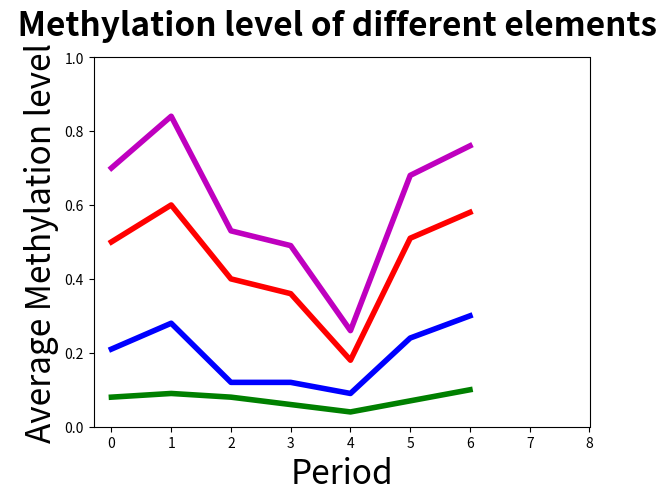

This chart was generated by the following Python code: (Note: this script raises an exception after producing the figure.)
import numpy as np
import matplotlib.pyplot as plt


promoter = [["oocyte", "sperm", "2-cell", "4-cell", "E65", "E75", "ICM"], [0.21, 0.28, 0.12, 0.12, 0.09, 0.24, 0.30]]
exon = [["oocyte", "sperm", "2-cell", "4-cell", "E65", "E75", "ICM"], [0.5, 0.6, 0.4, 0.36, 0.18, 0.51, 0.58]]
# transcript = [["oocyte", "sperm", "2-cell", "4-cell", "E65", "E75", "ICM"], []]
utr3 = [["oocyte", "sperm", "2-cell", "4-cell", "E65", "E75", "ICM"], [0.7, 0.84, 0.53, 0.49, 0.26, 0.68, 0.76]]
utr5 = [["oocyte", "sperm", "2-cell", "4-cell", "E65", "E75", "ICM"], [0.08, 0.09, 0.08, 0.06, 0.04, 0.07, 0.1]]
xstick = ["oocyte", "sperm", "2-cell", "4-cell", "E65", "E75", "ICM"]


def draw():
    plt.figure(0)
    plt.suptitle(' Methylation level of different elements', fontsize=24, fontweight='bold')
    plt.xlabel("Period", fontsize=24)
    plt.ylabel("Average Methylation level", fontsize=24)
    plt.ylim((0, 1))
    plt.margins(0.05)

    plt.plot(range(len(promoter[0])), promoter[1], color='b', linewidth=4)
    plt.plot(range(len(exon[0])), exon[1], color='r', linewidth=4)
    plt.plot(range(len(utr3[0])), utr3[1], color='m', linewidth=4)
    plt.plot(range(len(utr5[0])), utr5[1], color='g', linewidth=4)
    plt.xticks(range(len(xstick)+2), xstick, size='large')

    plt.annotate("promoter", xy=(6.5, 0.3), color='b')
    plt.annotate("exon", xy=(6.5, 0.6),color='r')
    plt.annotate("3utr", xy=(6.5, 0.8),color='m')
    plt.annotate("5utr", xy=(6.5,0.1),color='g')


    plt.show()

if __name__ == '__main__':
    draw()



